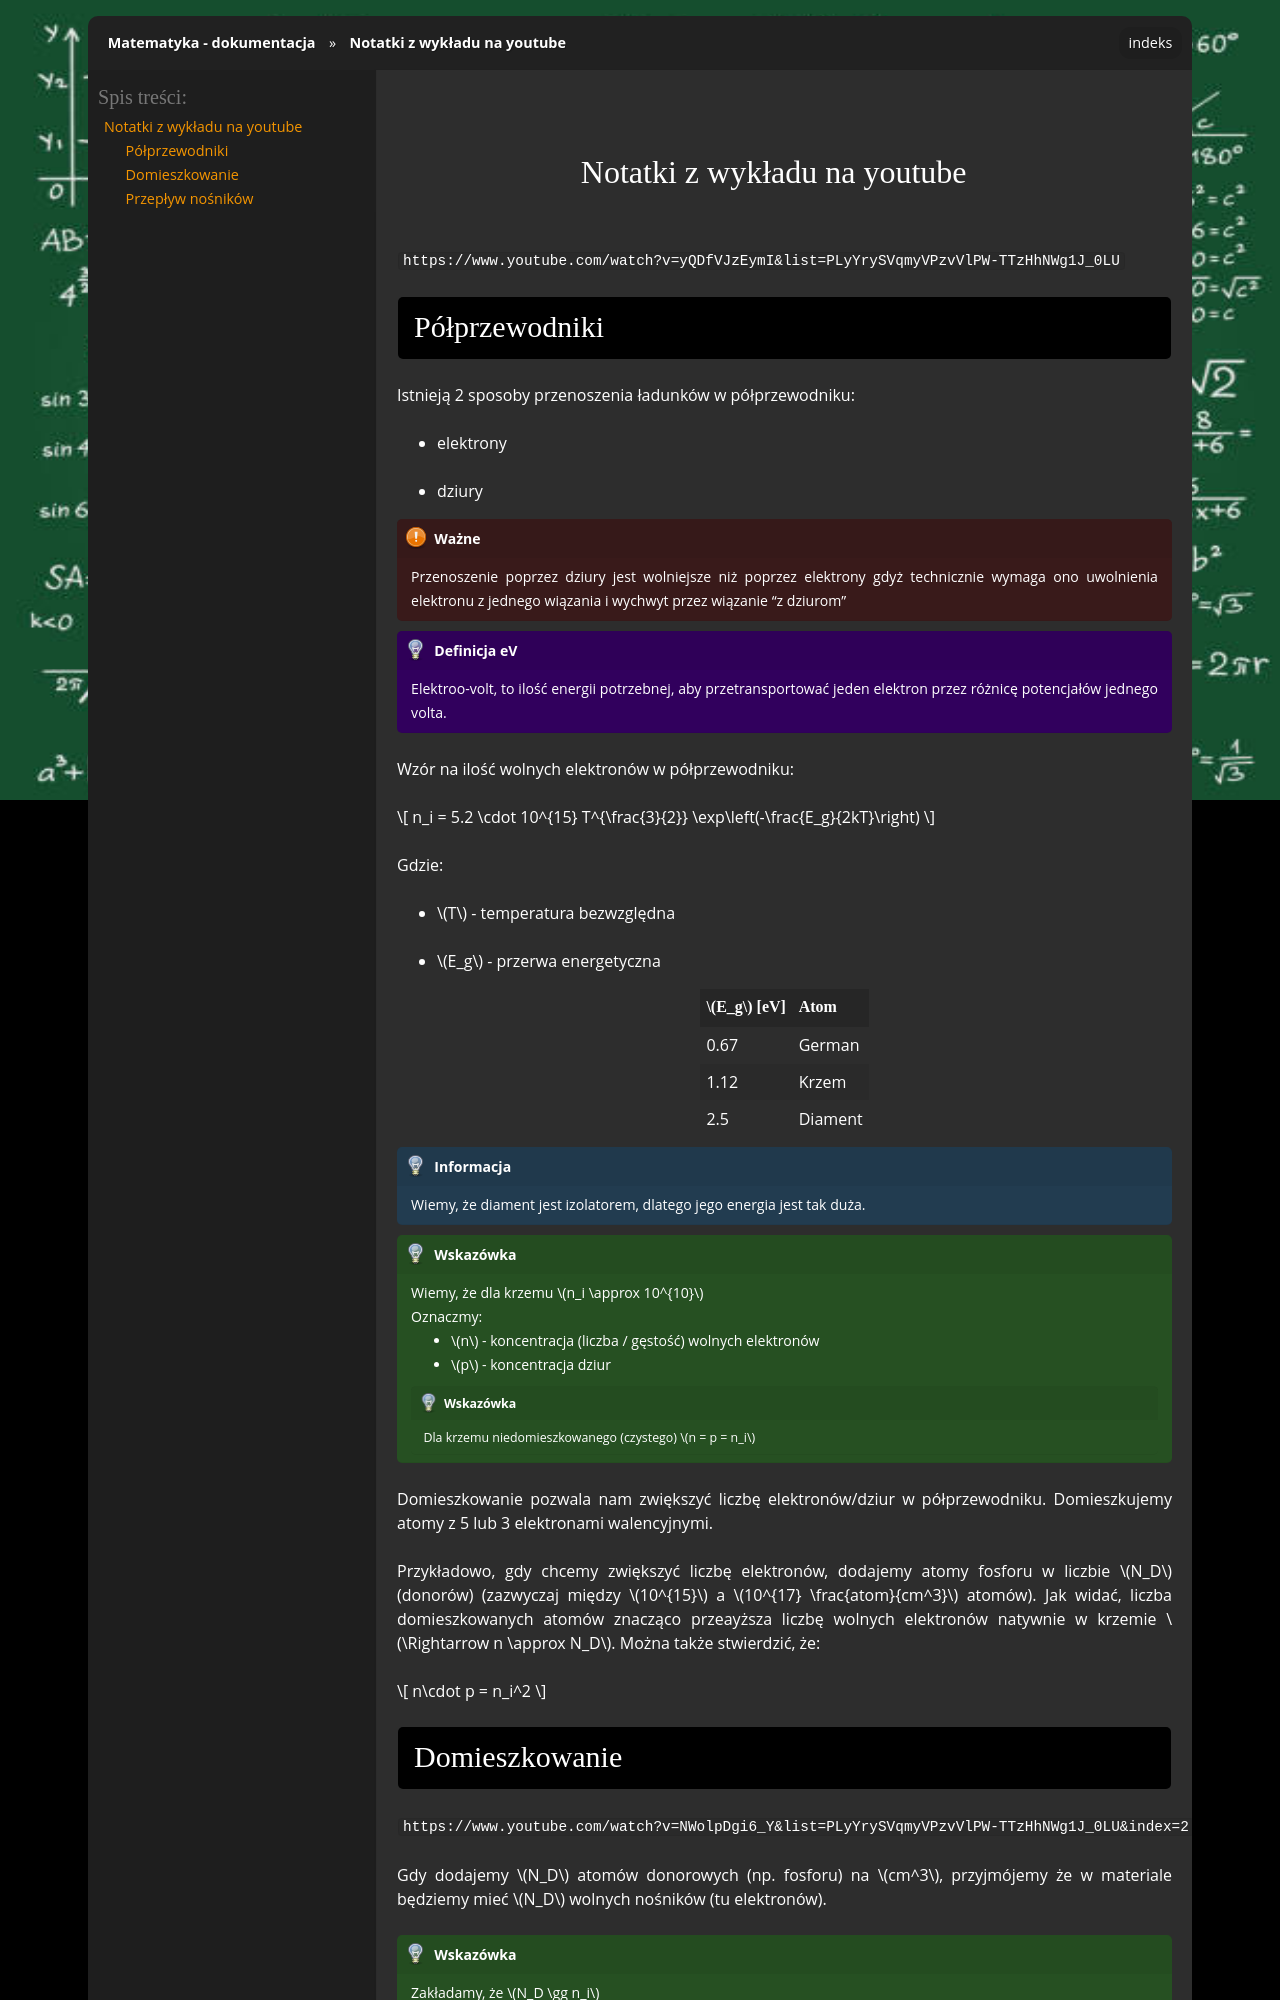

repository: gucio321/matematyka · page: assets/notes/mikro/mikro_wyklad_yt.html · generator: sphinx

## Notatki z wykładu na youtube

`https://www.youtube.com/watch?v=yQDfVJzEymI&list=PLyYrySVqmyVPzvVlPW-TTzHhNWg1J_0LU`

### Półprzewodniki

Istnieją 2 sposoby przenoszenia ładunków w półprzewodniku:
- elektrony
- dziury

```{important}
Przenoszenie poprzez dziury jest wolniejsze niż poprzez elektrony gdyż technicznie wymaga ono uwolnienia elektronu z jednego wiązania i wychwyt przez wiązanie "z dziurom"
```

```{admonition} Definicja eV
Elektroo-volt, to ilość energii potrzebnej, aby przetransportować jeden elektron przez różnicę potencjałów jednego volta.
```

Wzór na ilość wolnych elektronów w półprzewodniku:

$$
n_i = 5.2 \cdot 10^{15} T^{\frac{3}{2}} \exp\left(-\frac{E_g}{2kT}\right)
$$

Gdzie:
- $T$ - temperatura bezwzględna
- $E_g$ - przerwa energetyczna


| $E_g$ [eV]  | Atom    |
|-------------|---------|
| 0.67        | German  |
| 1.12        | Krzem   |
| 2.5         | Diament |

```{note}
Wiemy, że diament jest izolatorem, dlatego jego energia jest tak duża.
```

```{tip}
Wiemy, że dla krzemu $n_i \approx 10^{10}$

Oznaczmy:
- $n$ - koncentracja (liczba / gęstość) wolnych elektronów
- $p$ - koncentracja dziur

```{tip}
Dla krzemu niedomieszkowanego (czystego) $n = p = n_i$
```


Domieszkowanie pozwala nam zwiększyć liczbę elektronów/dziur w półprzewodniku.
Domieszkujemy atomy z 5 lub 3 elektronami walencyjnymi.

Przykładowo, gdy chcemy zwiększyć liczbę elektronów, dodajemy atomy fosforu w liczbie $N_D$ (donorów) (zazwyczaj między $10^{15}$ a $10^{17} \frac{atom}{cm^3}$ atomów).
Jak widać, liczba domieszkowanych atomów znacząco przeayższa liczbę wolnych elektronów natywnie w krzemie $\Rightarrow n \approx N_D$.
Można także stwierdzić, że:

$$
n\cdot p = n_i^2
$$

### Domieszkowanie
